Run: headless pygame with SDL's dummy video driver; simulated clock (each Clock.tick advances the game by its frame time, no real sleeping); random seed 0; keys injected as events and as key.get_pressed() state; no mouse input.
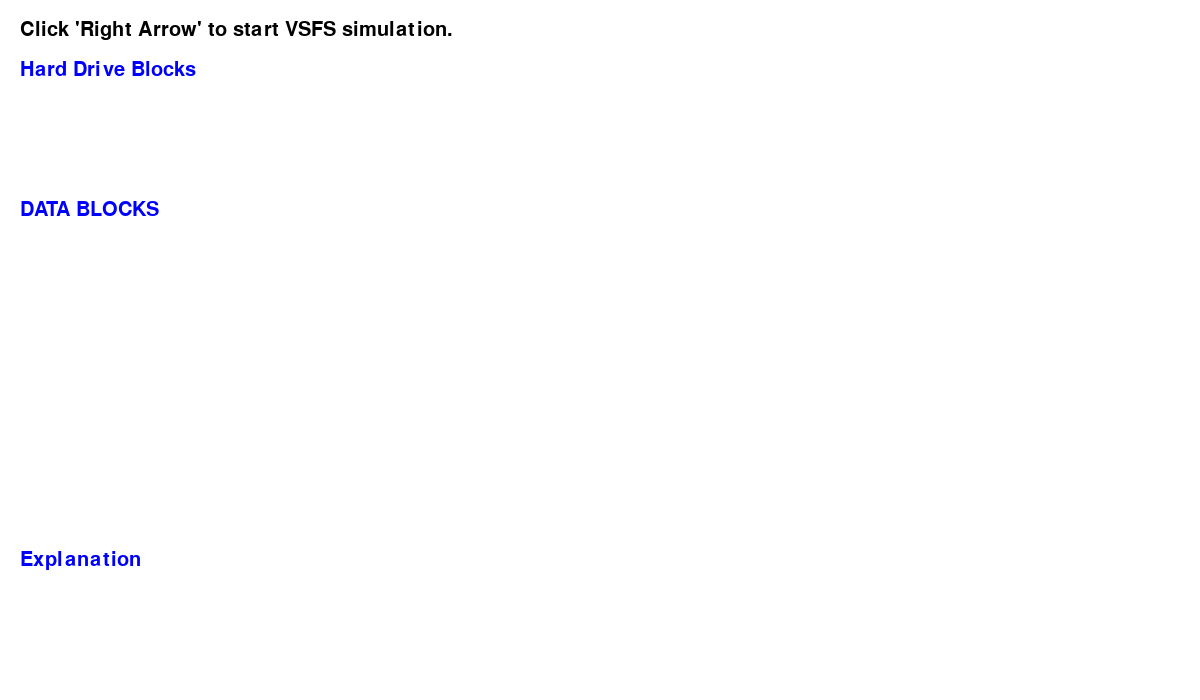
Frame 1 of 4 · flips 1–60 · no input
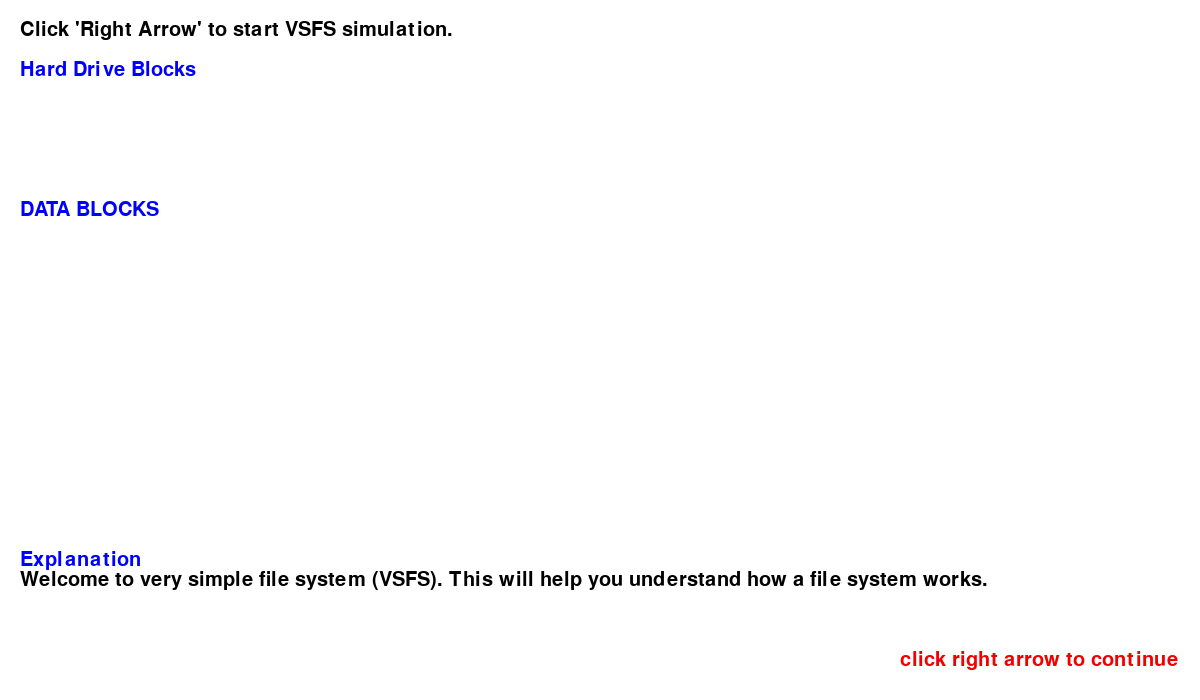
Frame 2 of 4 · flips 61–180 · tapped SPACE, RETURN · held RIGHT (→), D
Frame 3 of 4 · flips 181–300 · held DOWN (↓), S · screen unchanged from frame 2, image omitted
Frame 4 of 4 · flips 301–420 · held LEFT (←), A, UP (↑), W · screen unchanged from frame 3, image omitted

The pygame program that drew these frames:

'''
Project 1 Starter Code
Cairn University, Fall 2023, CIS 321, Prof Petcaugh
Student Name:
'''

import pygame

#Start up, and set up, pygame
pygame.init()
screen = pygame.display.set_mode([1200,700])
clock = pygame.time.Clock()

# Data Structures
inodeBitmap = {
    0 : 0,
    1 : 1,
    2 : 0,
    3 : 0,
    4 : 0,
    5 : 0,
    6 : 0,
    7 : 0,
    8 : 0,
    9 : 0,
    10 : 0,

}
#Data map Dictionary
dataMap = {
    0 : 0,
    1 : 1,
    2 : 0,
    3 : 0,
    4 : 0,
    5 : 0
}
# file to add
file = {
    "file_type" : ".txt",
    "file_size" :  6,
    "file_permisions": "only user",
}
inode = {
    0 : 0,
    1 : 1,
    2 : 0,
    3 : 0,
    4 : 0,
    5 : 0,
    6 : 0,
    7 : 0,
    8 : 0,
    9 : 0,
    10 : 0,

}



# Helper Functions
def addFile ():
    pass

# Text generator on screen
def addText(mytext, t_dest, f_color, f_size):
    font = pygame.font.SysFont(None, f_size)
    font_final = font.render(mytext, True, f_color)
    screen.blit(font_final, t_dest)
def drawHardDriveBlocks(i):
    while i < 72:
        i = i + 1
        if i < 9:
            pygame.draw.rect(screen, (0, 0, 0), (i * 30, 90, 30, 30), 2)
        elif 9 < i < 18:
            pygame.draw.rect(screen, (0, 0, 0), (i * 30, 90, 30, 30), 2)
        elif 18 < i < 27:
            pygame.draw.rect(screen, (0, 0, 0), (i * 30, 90, 30, 30), 2)
        elif 27 < i < 36:
            pygame.draw.rect(screen, (0, 0, 0), (i * 30, 90, 30, 30), 2)
        elif 36 < i < 45:
            pygame.draw.rect(screen, (0, 0, 0), ((i - 36) * 30 , 150, 30, 30), 2)
        elif 45 < i < 54:
            pygame.draw.rect(screen, (0, 0, 0), ((i - 36) * 30, 150, 30, 30), 2)
        elif 54 < i < 63:
            pygame.draw.rect(screen, (0, 0, 0), ((i - 36) * 30, 150, 30, 30), 2)
        elif 63 < i < 72:
            pygame.draw.rect(screen, (0, 0, 0), ((i - 36) * 30, 150, 30, 30), 2)

def drawBitmaps():
    for i in range(10):
        addText(str(i), (35, 233 + (i * 30)), (0, 0, 255), 25)
        pygame.draw.rect(screen, (0, 0, 0), (20, 230 + (i * 30), 30, 30), 2)
        pygame.draw.rect(screen, (0, 0, 0), (50, 230 + (i * 30), 30, 30), 2)
        # data map

        addText(str(i), (95, 233 + (i * 30)), (0, 0, 255), 25)
        pygame.draw.rect(screen, (0, 0, 0), (90, 230 + (i * 30), 30, 30), 2)
        pygame.draw.rect(screen, (0, 0, 0), (120, 230 + (i * 30), 30, 30), 2)
def checkBitmaps():
    for key, value in inodeBitmap.items():
            if value == 1:
                pygame.draw.rect(screen, (255, 0, 0), (50, 230 + (key * 30), 30, 30), 0)
            if value == 0:
                print (key)
                pygame.draw.rect(screen, (0, 255, 0), (50, 230 + (key * 30), 30, 30), 0)
                break
    for key, value in dataMap.items():
            if value == 1:
                pygame.draw.rect(screen, (255, 0, 0), (50, 230 + (key * 30), 30, 30), 0)
            if value == 0:
                print (key)
                pygame.draw.rect(screen, (0, 255, 0), (120, 230 + (key * 30), 30, 30), 0)
                break
def flipBitmaps():
    for key, value in inodeBitmap.items():
            if value == 0:
                print (key)
                pygame.draw.rect(screen, (255, 0, 0), (50, 230 + (key * 30), 30, 30), 0)
                value == 1
                break
    for key, value in dataMap.items():
            if value == 0:
                print (key)
                pygame.draw.rect(screen, (255, 0, 0), (120, 230 + (key * 30), 30, 30), 0)
                value == 1
                break
def coverText():
    pygame.draw.rect(screen, (255, 255, 255), (20, 570, 1200, 400), 0)
    addText("click right arrow to continue", (900, 650), (240, 0, 0), 30)
def printFile():
    for key, value in file.items():
        pass
def addFileToInode(i):
    for key, value in inode.items():
        if value == 0:
            inode[key] = i
            break
def addToDataReigon():
        for i in range(int(inode[0]["file_size"])+9):
            if i> 9:
                pygame.draw.rect(screen, (255, 0, 0), (i * 30, 90, 30, 30), 0)
###
# Static screen elements
###
screen.fill((255, 255, 255))
addText("Click 'Right Arrow' to start VSFS simulation.", (20, 20), (0, 0, 0), 30)
addText("Hard Drive Blocks", (20, 60), (0, 0, 255), 30)
addText("DATA BLOCKS", (20, 200), (0, 0, 255), 30)
addText("Explanation", (20, 550), (0, 0, 255), 30)

#Inodes

###
# End of Static Elements
###

# Event list for simulation
def sim_events(c):
    match c:
        case 0:
            coverText()
            addText("Welcome to very simple file system (VSFS). This will help you understand how a file system works.", (20, 570), (0, 0, 0), 30)


        case 1:
            drawHardDriveBlocks(0)
            coverText()
            addText("This is a visualization of the space in your hard drive",
                    (20, 570), (0, 0, 0), 30)
        case 2:
            coverText()
            addText("In the first section of the Hard Drive are a few different things that will help the file system work ",
                    (20, 580), (0, 0, 0), 30)
            addText(
                "Let learn about them!",
                (20, 610), (0, 0, 0), 30)
        case 3:
            coverText()
            addText("First is the Superblock, this is where the code is stored to help run everything",
            (20, 570), (0, 0, 0), 30)
            addText("S",
                    (35, 95), (0, 0, 0), 30)
        case 4:
            coverText()
            addText("Second are bit maps, Above Shows how the data is stored in the bit maps.",
            (20, 570), (0, 0, 0), 30)
            addText(
                " These help you know what blocks are free or not, we will put this in practice later.",
                (20, 645), (0, 0, 0), 30)
            addText("i",
                    (67, 95), (0, 0, 0), 30)
            addText("d",
                    (97, 95), (0, 0, 0), 30)
            drawBitmaps()
        case 5:
            coverText()
            addText("3rd are the inodes. They help store metadata about the file",
                (20, 620), (0, 0, 0), 30)
            addText(
                "like what type of file is it, the length of the file, where it is and more.",
                (20, 645), (0, 0, 0), 30)
            addText("I",
                (127, 95), (0, 0, 0), 30)
            addText("I",
                    (157, 95), (0, 0, 0), 30)
            addText("I",
                (187, 95), (0, 0, 0), 30)
            addText("I",
                (217, 95), (0, 0, 0), 30)
            addText("I",
                    (247, 95), (0, 0, 0), 30)
        case 6:
            coverText()
            addText("Lastly is the data region this is where the actual file is stored",
                (20, 570), (0, 0, 0), 30)
        case 7:
            coverText()
            checkBitmaps()
            addText("Let see what happens when you save a file. Here is the file I want to save.",
                (20, 620), (0, 0, 0), 30)
            addText(
                "First step is to check the if the bit maps are free. look the first one is already.",
                (20, 645), (0, 0, 0), 30)
            addText("filled so it goes to the next one. we will indicate that its been checked as free by making it green.",
                    (20, 670), (0, 0, 0), 30)
        case 8:
            coverText()
            addText("Once a free spot has been found then the meta data has to be collected. This info is stored in the inode",
            (20, 620), (0, 0, 0), 30)
            addText(
                "Info in that's been added to the inode",
                (400, 550), (0, 0, 0), 30)
            addText(
                 "Info that's been added to the inode: " + str(inode[0]),
                (400, 570), (0, 0, 0), 30)
            addFileToInode(file)
            print(inode[0])
            #file rectangle
            pygame.draw.rect(screen, (0, 0, 0), (1000, 350, 150, 200), 2)
        case 9:
            coverText()
            addText("Now that we have the metadata, the next step is to flip the needed bitmaps from 0 to 1",
            (20, 620), (0, 0, 0), 30)
            flipBitmaps()
        case 10:
            coverText()
            addText("Next is to place the file into the datamap, It takes the length of how long the file size is",
                (20, 620), (0, 0, 0), 30)
            addToDataReigon()
        case 11:
            coverText()
            addText("Congrats YOU JUST SAVED A FILE!",
                    (20, 620), (0, 0, 0), 30)

# Run Simulation
# Running loop
running = True
turn_counter = 0
counter = 0
while running:
    # looks for inputs: keyboard presses, mouse clicks, etc
    for event in pygame.event.get():
        if event.type == pygame.QUIT:
            running = False
        if event.type == pygame.KEYDOWN:
            # checking if key "->" was pressed
            if event.key == pygame.K_RIGHT:
                sim_events(turn_counter)
                print(turn_counter)
                turn_counter += 1
            if event.key == pygame.K_LEFT:
                turn_counter -= 1
                sim_events(turn_counter)
                print(turn_counter)

                #checkBitmaps()

    # Update the screen, go to the next frame
    pygame.display.flip()
    clock.tick(30)

pygame.quit()
